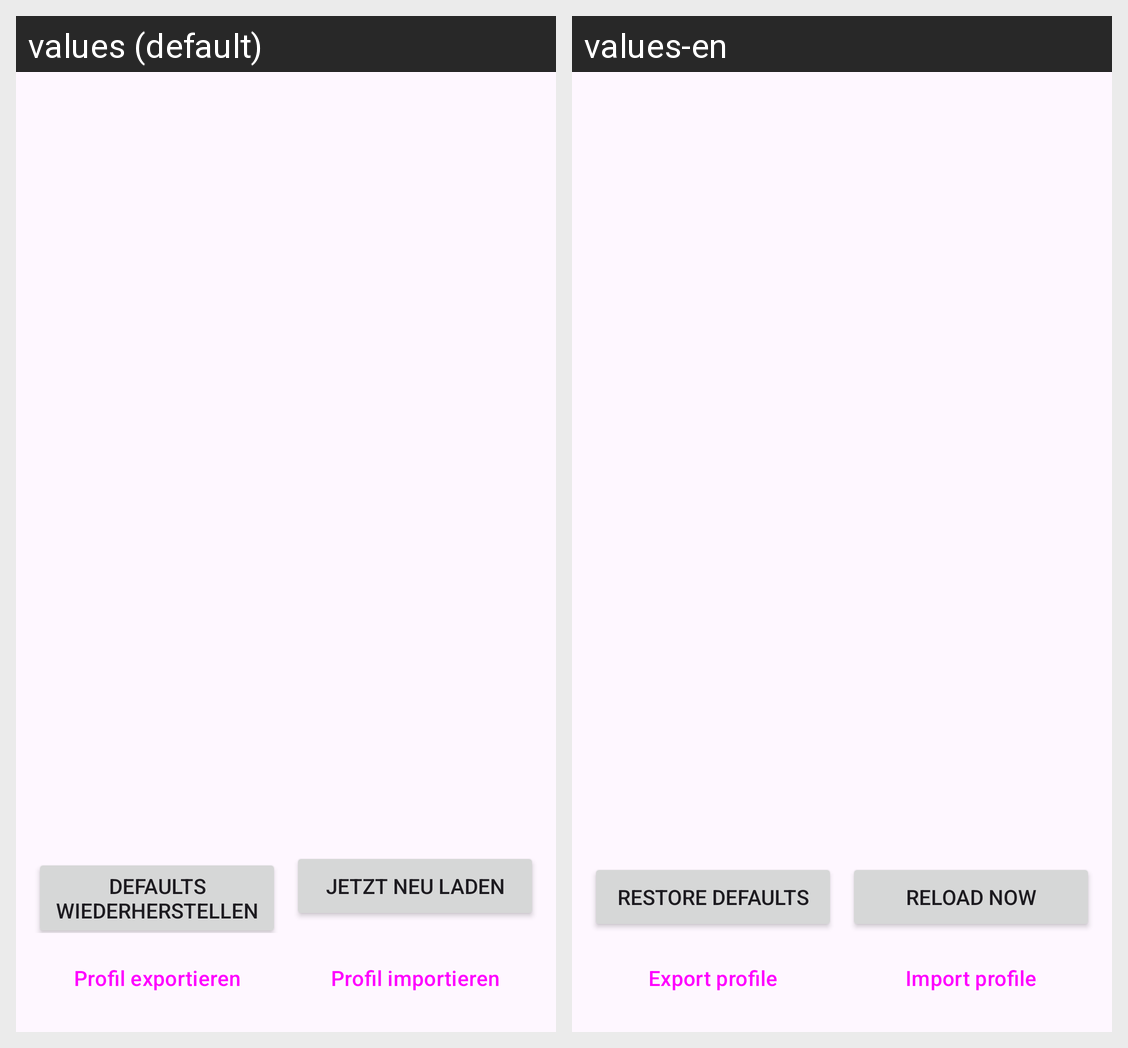

Translations of the strings shown on this Android screen, per locale in the grid:
Android screen res/layout/activity_device_profile.xml rendered under 2 locales, left to right: values (default), values-en. Device: Nexus 5 (rendered at 1080×1920; each locale shown at half size, 540×960, under a caption strip naming it); theme SettingsTheme.
Strings drawn on this screen, with the default value and each locale's value (text and hints the layout hard-codes, and strings that could not be matched under every locale, appear in the picture but are not listed):

profile_btn_reset
  values: Defaults wiederherstellen
  values-en: Restore defaults

profile_btn_reload
  values: Jetzt neu laden
  values-en: Reload now

profile_btn_export
  values: Profil exportieren
  values-en: Export profile

profile_btn_import
  values: Profil importieren
  values-en: Import profile
